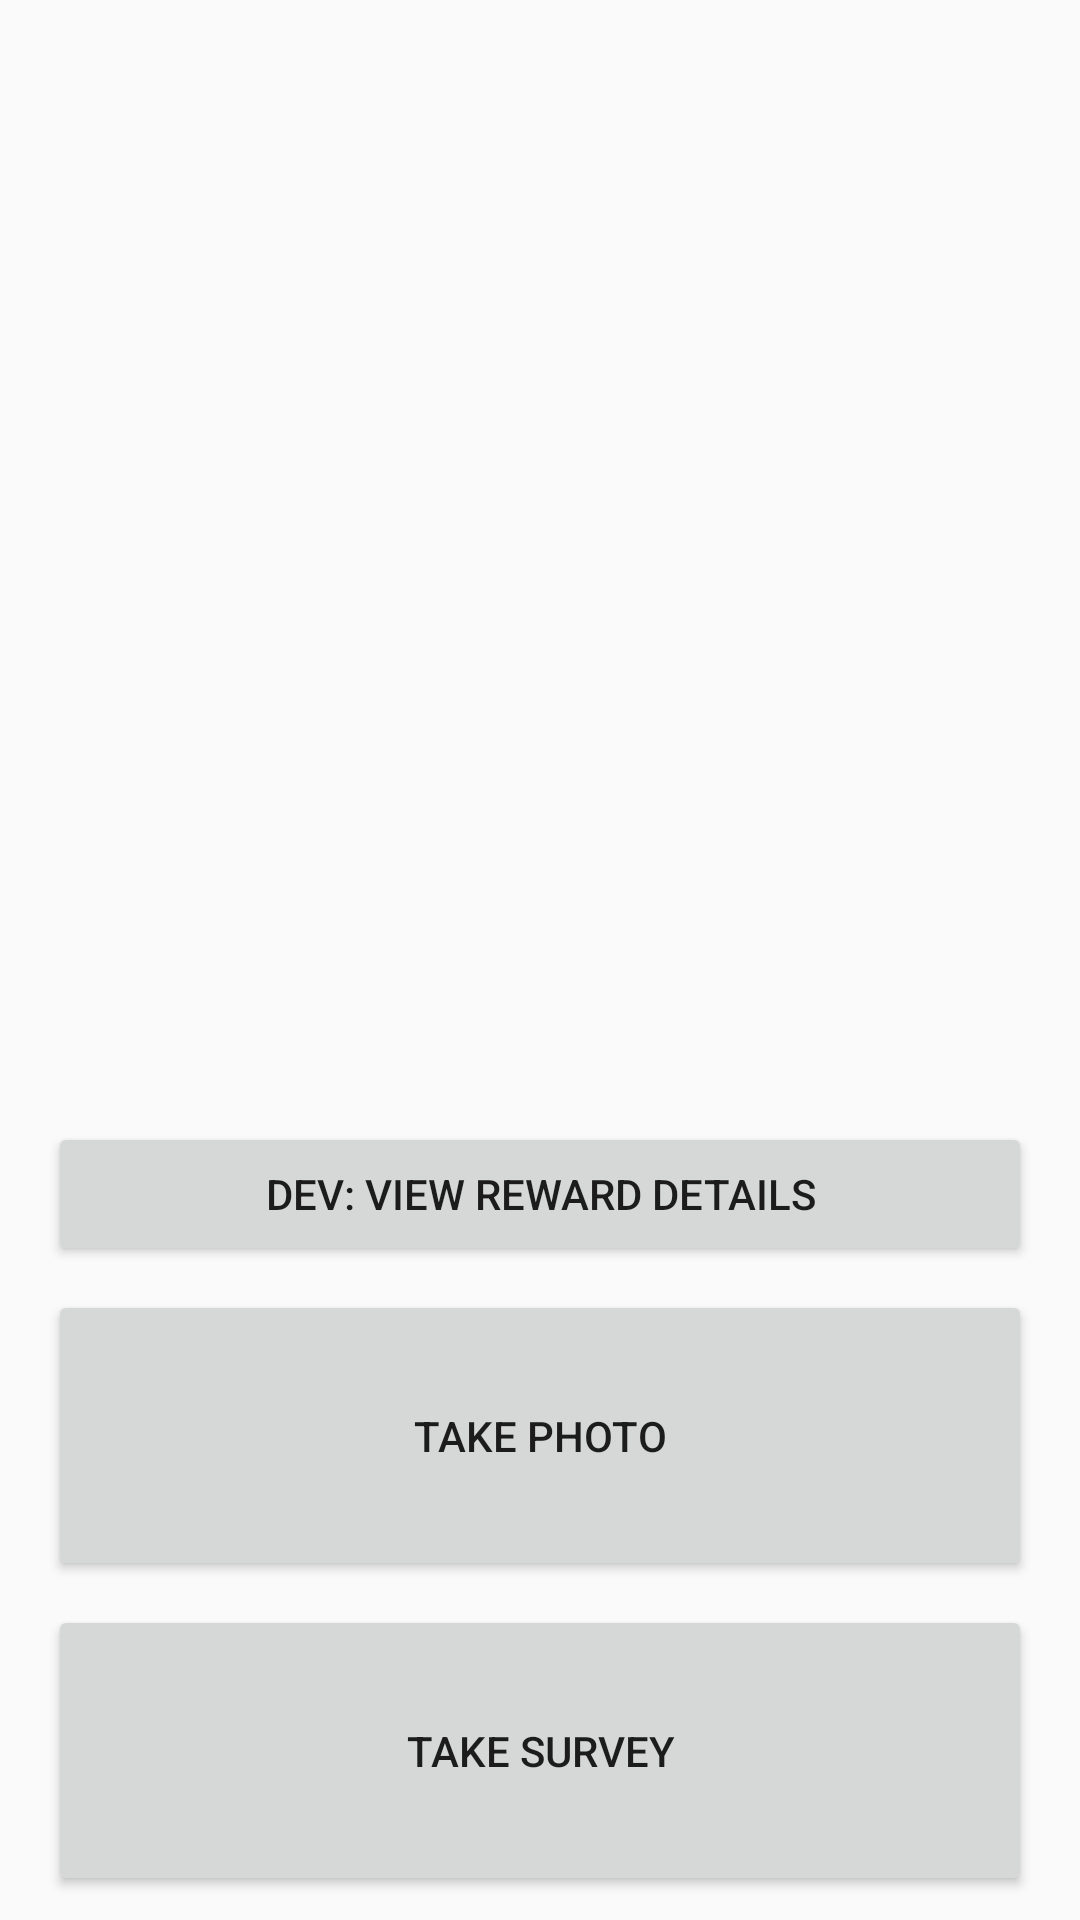

Layout XML and referenced resources for this Android screen:
<!-- AndroidManifest.xml: application theme AppTheme -->
<!-- res/layout/activity_main.xml -->
<?xml version="1.0" encoding="utf-8"?>
<android.support.constraint.ConstraintLayout xmlns:android="http://schemas.android.com/apk/res/android"
    xmlns:app="http://schemas.android.com/apk/res-auto"
    xmlns:tools="http://schemas.android.com/tools"
    android:layout_width="match_parent"
    android:layout_height="match_parent"
    tools:context=".MainActivity">

    <Button
        android:id="@+id/button_to_survey"
        android:layout_width="0dp"
        android:layout_height="97dp"
        android:layout_marginStart="16dp"
        android:layout_marginEnd="16dp"
        android:layout_marginBottom="8dp"
        android:fontFamily="sans-serif-medium"
        android:onClick="goToTakeSurvey"
        android:text="@string/button_to_survey"

        android:textAlignment="center"

        app:layout_constraintBottom_toBottomOf="parent"
        app:layout_constraintEnd_toEndOf="parent"
        app:layout_constraintHorizontal_bias="0.418"
        app:layout_constraintStart_toStartOf="parent" />

    <Button
        android:id="@+id/btn_take_photo"
        android:layout_width="0dp"
        android:layout_height="97dp"
        android:layout_marginStart="16dp"
        android:layout_marginEnd="16dp"
        android:layout_marginBottom="8dp"
        android:text="@string/btn_take_photo_label"
        app:layout_constraintBottom_toTopOf="@+id/button_to_survey"
        app:layout_constraintEnd_toEndOf="parent"
        app:layout_constraintHorizontal_bias="0.0"
        app:layout_constraintStart_toStartOf="parent"
        android:onClick="dispatchTakePictureIntent"/>

    <Button
        android:id="@+id/reward_details_btn"
        android:layout_width="0dp"
        android:layout_height="wrap_content"
        android:layout_marginStart="16dp"
        android:layout_marginEnd="16dp"
        android:layout_marginBottom="8dp"
        android:onClick="viewDetails"
        android:text="@string/view_details_btn_label"
        app:layout_constraintBottom_toTopOf="@+id/btn_take_photo"
        app:layout_constraintEnd_toEndOf="parent"
        app:layout_constraintStart_toStartOf="parent" />

</android.support.constraint.ConstraintLayout>
<!-- resources referenced by this layout -->
<resources>
  <string name="btn_take_photo_label">Take Photo</string>
  <string name="button_to_survey">Take Survey</string>
  <string name="view_details_btn_label">DEV: view reward details</string>
  <style name="AppTheme" parent="Theme.AppCompat.Light.DarkActionBar">
          
          <item name="colorPrimary">@color/colorPrimary</item>
          <item name="colorPrimaryDark">@color/colorPrimaryDark</item>
          <item name="colorAccent">@color/colorAccent</item>
      </style>
  <!-- not gathered from this repository: default colours our renderer supplied (Android Studio template values) -->
  <color name="colorPrimary">#FF6200EE</color>
  <color name="colorPrimaryDark">#FF3700B3</color>
  <color name="colorAccent">#FF03DAC5</color>
</resources>
